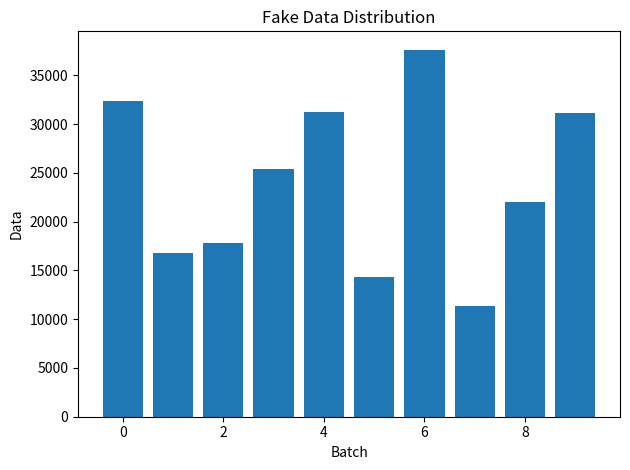

The script that saved this image:
import json
import uuid
import time
import datetime
import os
import numpy as np
import matplotlib.pyplot as plt

################################################################
# TW lat & lon boundaries
tw_boundary = {
	"min_lat": 20.6833,
	"max_lat": 25.3005,
	"min_lon": 118.0669,
	"max_lon": 122.0201,
}
# save massive data there
data_path = r"D:\Fake_Data\Data"

BATCH_MAX_NUM = 10

DATA_MIN = 1e4
DATA_MAX = 5 * 1e4
################################################################

def progress_bar(width: int, iters: int):
    for i in range(1, width + 1):
        # time.sleep(duration) :.2f
        strbarwidth = f"[{'#' * iters}{'-' * (width - iters)}] - {round((iters) * (100/width))}%\r"
        print(strbarwidth, end='')

def generate_coordinates() -> float:
	lon = np.random.uniform(tw_boundary["min_lon"], tw_boundary["max_lon"])
	lat = np.random.uniform(tw_boundary["min_lat"], tw_boundary["max_lat"])
	return lon, lat

# TODO: Consider that some users will be the same in different times -> UID may not always be different
def generate_userid() -> str:
	return str(uuid.uuid4())

def generate_time(current_batch : int) -> str:
	year = 2023
	month = 4
	day = 1
	hour = 10
	minute = 10 + (current_batch * 5) // 60
	second = (current_batch * 5) % 60 + np.random.randint(0, 5)

	if minute >= 60:
		hour += minute // 60
		minute %= 60
	if hour >= 24:
		day += hour // 24
		hour %= 24

	# return a datetime string
	dt = datetime.datetime(year, month, day, hour, minute, second)
	return dt.strftime("%Y-%m-%d %H:%M:%S")

def save_data(user_id, lon, lat, time, folder_path):
	data = {
	"user_id": user_id,
	"longitude": lon,
	"latitude": lat,
	"time": time
	}
	# set filename
	time_str = time.replace(":", "-").replace(" ", "_")
	filename = f"data_{time_str}_{user_id}.json"
	with open(os.path.join(folder_path, filename), "w") as file:
		json.dump(data, file)

def batch_generate(batch_num : int) -> int:
	# make a dir
	dir_name = f"batch_{batch_num}"
	full_folder_path = os.path.join(data_path,dir_name)
	os.makedirs(full_folder_path, exist_ok=True)
	# random decide how many data to generate in this batch
	data_num = np.random.randint(DATA_MIN,DATA_MAX)
	# generate data
	def generate_data():
		for _ in range(data_num):
			lon, lat = generate_coordinates()
			user_id = generate_userid()
			time = generate_time(current_batch = batch_num)
			yield user_id, lon, lat, time

	# generator to speed up
	for user_id, lon, lat, time in generate_data():
		save_data(user_id, lon, lat, time, full_folder_path)

	# return data_num for visualization
	return data_num

def draw_data(data:list) -> None:
	plt.title("Fake Data Distribution")
	plt.xlabel("Batch")
	plt.ylabel("Data")
	plt.bar(range(len(data)), data)
	plt.tight_layout()
	# save plot with the same directory as code -> not convinent to enter data storage directory
	plt.savefig("Fake_Data_Distribution.png",dpi = 300)

def main():
	# start
	BATCH_NUM = []
	print("START GENERATING FAKE DATA....")
	st = time.time()
	for batch_num in range(1,BATCH_MAX_NUM + 1):
		data_num = batch_generate(batch_num)
		BATCH_NUM.append(data_num)
		# show progress
		progress_bar(BATCH_MAX_NUM,batch_num)

	print("")
	draw_data(BATCH_NUM)
	end = time.time()
	print(f"FINISH GENERATING FAKE DATA in {end-st:.2f} sec")

if __name__ == '__main__':
	main()
